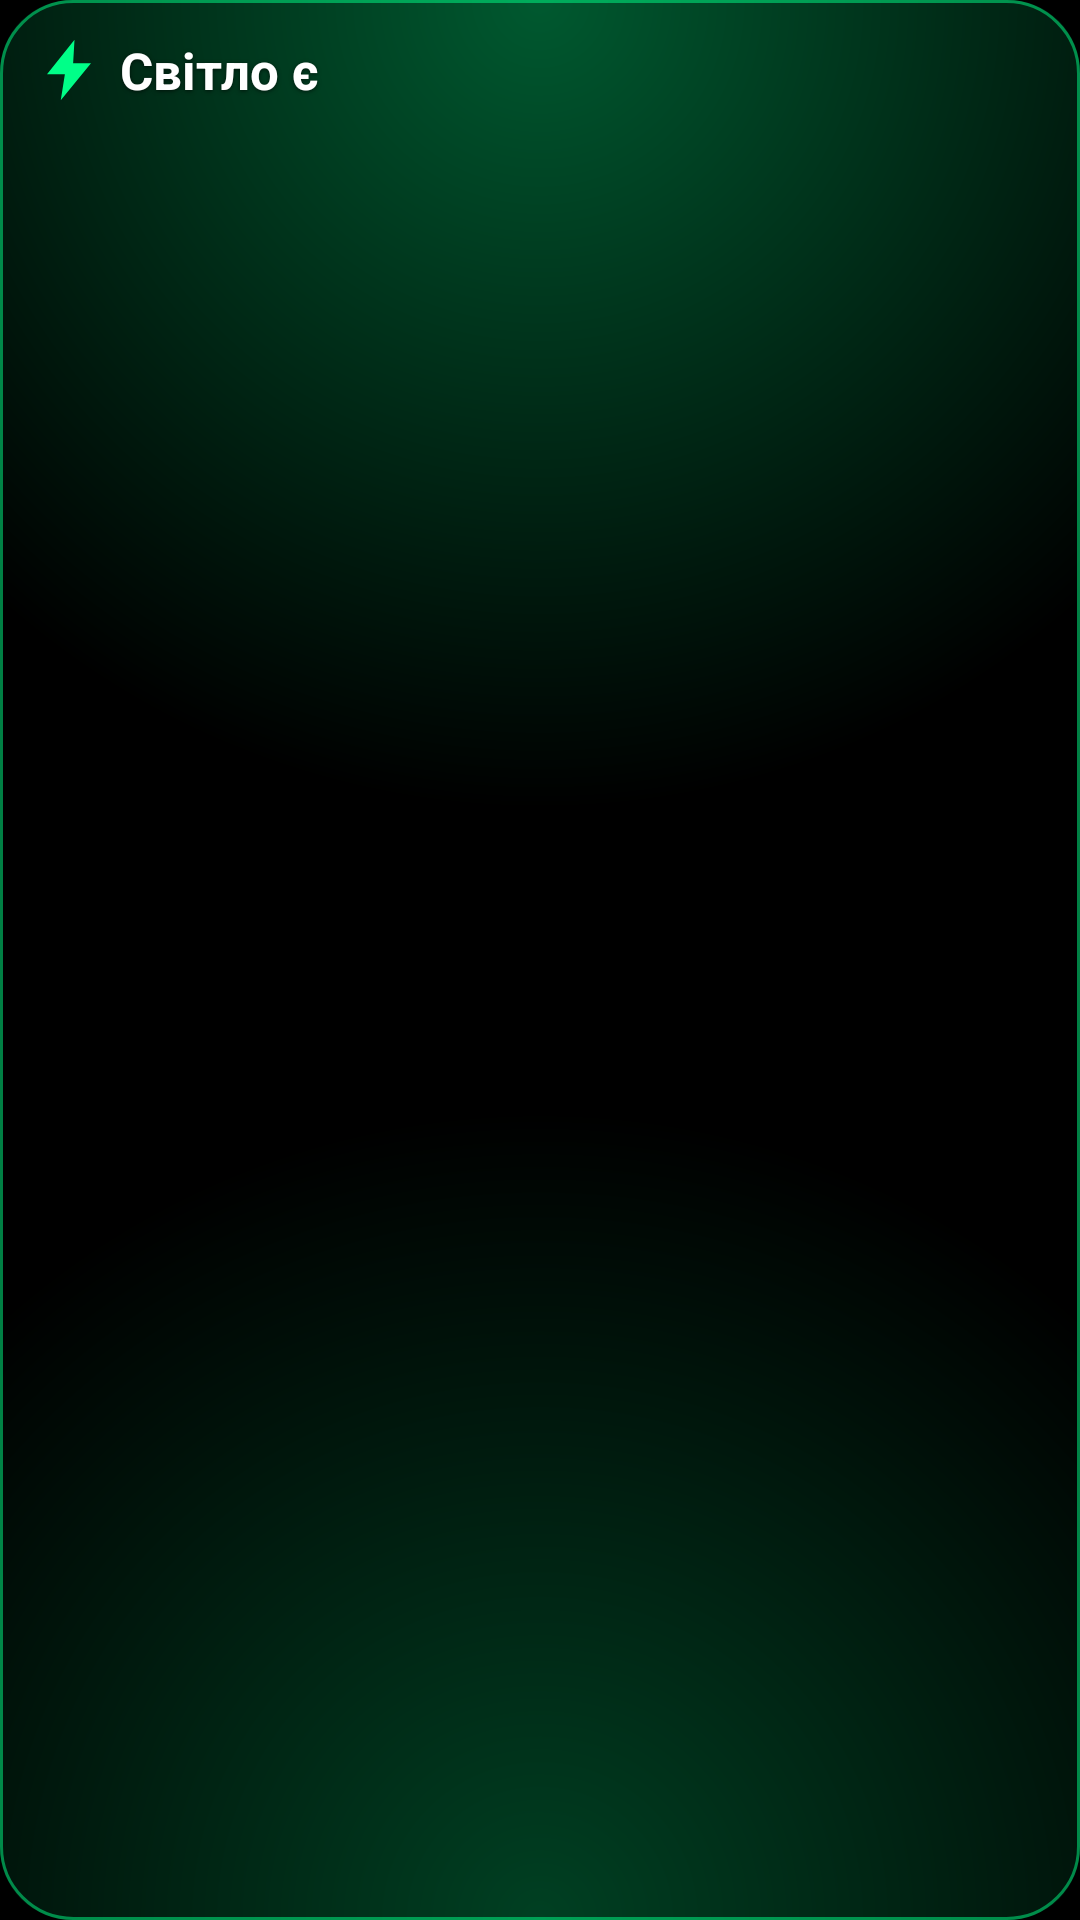

Here is an Android app screen rendered from its layout file. Give the layout XML and the strings, colors and styles it references.
<!-- AndroidManifest.xml: application theme Theme.Svitik -->
<!-- res/layout/widget_day.xml -->
<?xml version="1.0" encoding="utf-8"?>
<LinearLayout xmlns:android="http://schemas.android.com/apk/res/android"
    android:id="@+id/root"
    android:layout_width="match_parent"
    android:layout_height="match_parent"
    android:background="@drawable/widget_bg_on"
    android:orientation="vertical"
    android:padding="12dp">

    <LinearLayout android:layout_width="match_parent" android:layout_height="wrap_content" android:gravity="center_vertical" android:orientation="horizontal">
        <ImageView android:id="@+id/bolt" android:layout_width="22dp" android:layout_height="22dp" android:layout_marginEnd="6dp" android:src="@drawable/ic_bolt_on" />
        <TextView android:id="@+id/status" style="@style/WidgetStatus" android:layout_width="0dp" android:layout_weight="1" android:textSize="17sp" android:text="@string/power_on" />
        <TextView android:id="@+id/label" style="@style/WidgetLabel" android:textSize="11sp" />
    </LinearLayout>

    <TextView android:id="@+id/next" style="@style/WidgetNext" android:layout_marginBottom="6dp" android:singleLine="true" />

    <TextView
        android:id="@+id/no_schedule"
        style="@style/WidgetNext"
        android:layout_width="match_parent"
        android:layout_height="0dp"
        android:layout_weight="1"
        android:gravity="center"
        android:text="@string/not_published_today"
        android:visibility="gone" />

    
    <LinearLayout android:id="@+id/emergency_plaque" android:layout_width="match_parent" android:layout_height="0dp" android:layout_weight="1" android:layout_marginTop="6dp" android:background="@drawable/emergency_bg" android:gravity="center" android:orientation="vertical" android:padding="14dp" android:visibility="gone">
        <TextView android:layout_width="wrap_content" android:layout_height="wrap_content" android:layout_marginBottom="6dp" android:text="@string/emergency_title" android:textColor="@color/amber" android:textSize="15sp" android:textStyle="bold" />
        <TextView android:id="@+id/emergency_message" android:layout_width="wrap_content" android:layout_height="wrap_content" android:gravity="center" android:textColor="@color/text" android:textSize="13sp" />
        <TextView android:layout_width="wrap_content" android:layout_height="wrap_content" android:layout_marginTop="6dp" android:gravity="center" android:text="@string/emergency_returns" android:textColor="@color/text_dim" android:textSize="11sp" />
    </LinearLayout>

    <LinearLayout android:id="@+id/hours" android:layout_width="match_parent" android:layout_height="0dp" android:layout_weight="1" android:orientation="horizontal">
        <LinearLayout android:id="@+id/column_left" android:layout_width="0dp" android:layout_height="match_parent" android:layout_weight="1" android:layout_marginEnd="4dp" android:orientation="vertical" />
        <LinearLayout android:id="@+id/column_right" android:layout_width="0dp" android:layout_height="match_parent" android:layout_weight="1" android:layout_marginStart="4dp" android:orientation="vertical" />
    </LinearLayout>
</LinearLayout>
<!-- resources referenced by this layout -->
<resources>
  <color name="amber">#FFFF9F1A</color>
  <color name="text">#FFFFFFFF</color>
  <color name="text_dim">#B3FFFFFF</color>
  <!-- drawable emergency_bg (drawable) -->
  <?xml version="1.0" encoding="utf-8"?>
  <shape xmlns:android="http://schemas.android.com/apk/res/android" android:shape="rectangle">
      <solid android:color="#1FFF9F1A" />
      <stroke android:width="1dp" android:color="#80FF9F1A" />
      <corners android:radius="24dp" />
  </shape>
  <!-- drawable ic_bolt_on (drawable) -->
  <?xml version="1.0" encoding="utf-8"?>
  <vector xmlns:android="http://schemas.android.com/apk/res/android"
      android:width="24dp" android:height="24dp" android:viewportWidth="24" android:viewportHeight="24">
      <path android:fillColor="#00FF88" android:pathData="M14,1 L4,13.5 L10.5,13.5 L9,23 L20,9.5 L13.5,9.5 Z" />
  </vector>
  <string name="emergency_returns">Графік повернеться, щойно ДТЕК його відновить.</string>
  <string name="emergency_title">⚠ Екстрені відключення</string>
  <string name="not_published_today">Відключень немає або графік ще не опубліковано</string>
  <string name="power_on">Світло є</string>
  <style name="WidgetLabel">
          <item name="android:shadowColor">#99000000</item>
          <item name="android:shadowRadius">3</item>
          <item name="android:shadowDy">1</item>
          <item name="android:layout_width">wrap_content</item>
          <item name="android:layout_height">wrap_content</item>
          <item name="android:textColor">@color/text_dim</item>
          <item name="android:textSize">10sp</item>
          <item name="android:textStyle">bold</item>
          <item name="android:singleLine">true</item>
      </style>
  <style name="WidgetNext">
          <item name="android:shadowColor">#99000000</item>
          <item name="android:shadowRadius">3</item>
          <item name="android:shadowDy">1</item>
          <item name="android:layout_width">wrap_content</item>
          <item name="android:layout_height">wrap_content</item>
          <item name="android:textColor">#F2FFFFFF</item>
          <item name="android:textSize">11sp</item>
      </style>
  <style name="WidgetStatus">
          <item name="android:shadowColor">#99000000</item>
          <item name="android:shadowRadius">3</item>
          <item name="android:shadowDy">1</item>
          <item name="android:layout_width">wrap_content</item>
          <item name="android:layout_height">wrap_content</item>
          <item name="android:textColor">@color/text</item>
          <item name="android:textStyle">bold</item>
          <item name="android:singleLine">true</item>
      </style>
  <style name="Theme.Svitik" parent="android:Theme.Material.NoActionBar">
          <item name="android:windowBackground">@android:color/black</item>
          <item name="android:statusBarColor">#FF000000</item>
          <item name="android:navigationBarColor">#FF000000</item>
          <item name="android:colorAccent">@color/green</item>
          <item name="android:textColorPrimary">@color/text</item>
      </style>
  <color name="green">#FF00FF88</color>
</resources>
